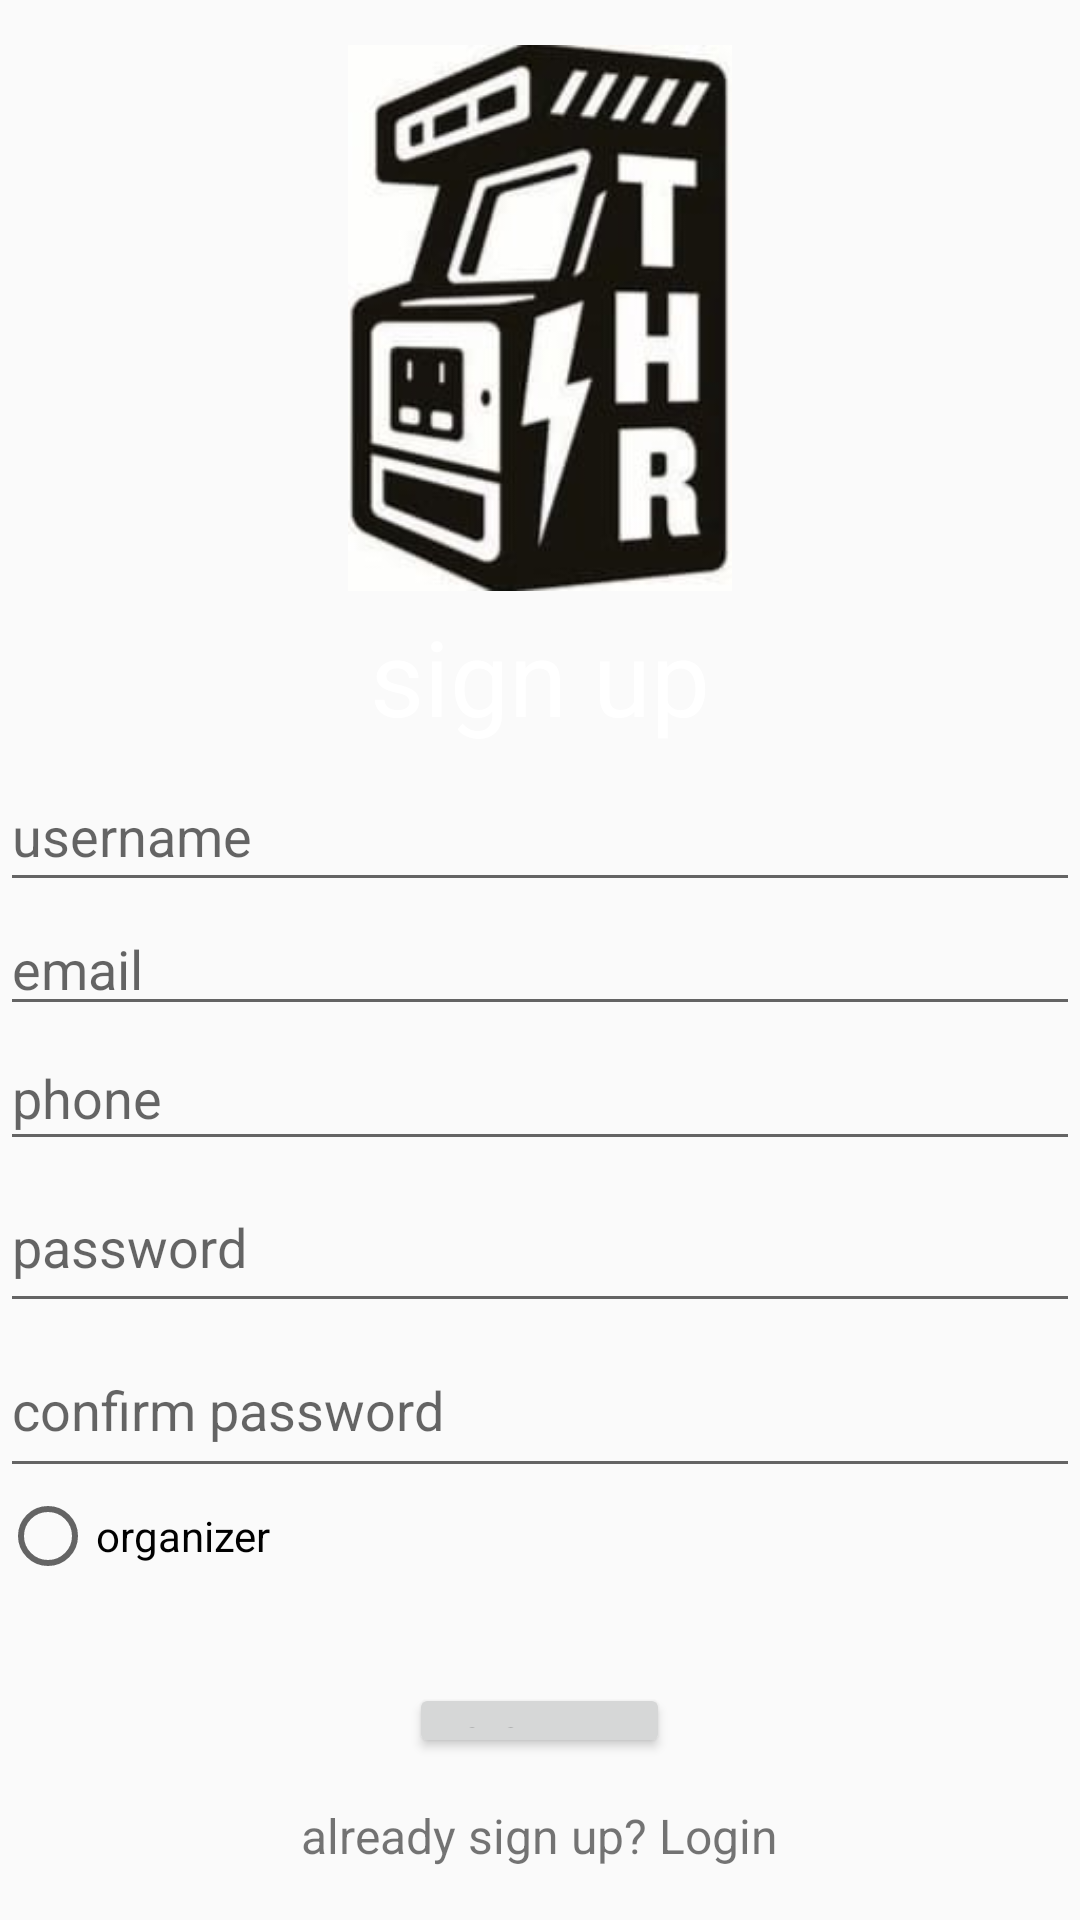

The Android layout XML behind this screen, and the referenced resources:
<!-- AndroidManifest.xml: application theme Theme.ESportsManager -->
<!-- res/layout/activity_main.xml -->
<?xml version="1.0" encoding="utf-8"?>
<LinearLayout xmlns:android="http://schemas.android.com/apk/res/android"
    xmlns:app="http://schemas.android.com/apk/res-auto"
    xmlns:tools="http://schemas.android.com/tools"
    android:layout_width="match_parent"
    android:layout_height="match_parent"
    android:orientation="vertical"

    tools:context=".MainActivity">

    <ImageView
        android:layout_width="wrap_content"
        android:layout_height="182dp"
        android:layout_gravity="center"
        android:layout_marginTop="15dp"
        android:src="@drawable/LOGO2" />

    <TextView
        android:layout_width="match_parent"
        android:layout_height="wrap_content"
        android:layout_margin="5dp"
        android:layout_marginTop="10dp"
        android:gravity="center"
        android:text="sign up"
        android:textColor="@color/white"
        android:textSize="35dp" />

    <EditText
        android:id="@+id/username"
        android:layout_width="match_parent"
        android:layout_height="47dp"
        android:hint="username"
        android:inputType="text"
        android:textColor="@color/white" />

    <EditText
        android:id="@+id/email"
        android:layout_width="match_parent"
        android:layout_height="wrap_content"
        android:hint="email"
        android:inputType="text"
        android:textColor="@color/white" />

    <EditText
        android:id="@+id/phone"
        android:layout_width="match_parent"
        android:layout_height="45dp"
        android:hint="phone"
        android:inputType="text"
        android:textColor="@color/white" />

    <EditText
        android:id="@+id/password"
        android:layout_width="match_parent"
        android:layout_height="54dp"
        android:hint="password"
        android:inputType="textWebPassword"
        android:textColor="@color/white" />

    <EditText
        android:id="@+id/conformpassword"
        android:layout_width="match_parent"
        android:layout_height="55dp"
        android:hint="confirm password"
        android:inputType="text" />

    <RadioGroup
        android:layout_width="match_parent"
        android:layout_height="50dp">

        <RadioButton
            android:layout_width="108dp"
            android:layout_height="wrap_content"
            android:text="organizer" />
    </RadioGroup>

    <Button
        android:id="@+id/signup"
        android:layout_width="87dp"
        android:layout_height="25dp"
        android:layout_gravity="center"
        android:layout_marginTop="15dp"
        android:text="sign up" />

    <TextView
        android:id="@+id/signin"
        android:layout_width="wrap_content"
        android:layout_height="wrap_content"
        android:layout_gravity="center"
        android:text="already sign up? Login" android:layout_marginTop="15dp"
        android:textSize="16sp" />

    <RadioButton
        android:layout_width="104dp"
        android:layout_height="171dp"
        android:layout_marginLeft="15dp"
        android:layout_marginTop="10dp"
        android:text="player" />

</LinearLayout>
<!-- resources referenced by this layout -->
<resources>
  <color name="white">#FFFFFFFF</color>
  <!-- drawable LOGO2: jpeg bitmap (drawable, 8841 bytes) -->
  <style name="Theme.ESportsManager" parent="Theme.AppCompat.Light.NoActionBar">
          
  
          <item name="colorPrimaryDark">@color/purple_700</item>
          <item name="colorAccent">@color/teal_200</item>
          
      </style>
  <color name="purple_700">#FF3700B3</color>
  <color name="teal_200">#FF03DAC5</color>
</resources>
